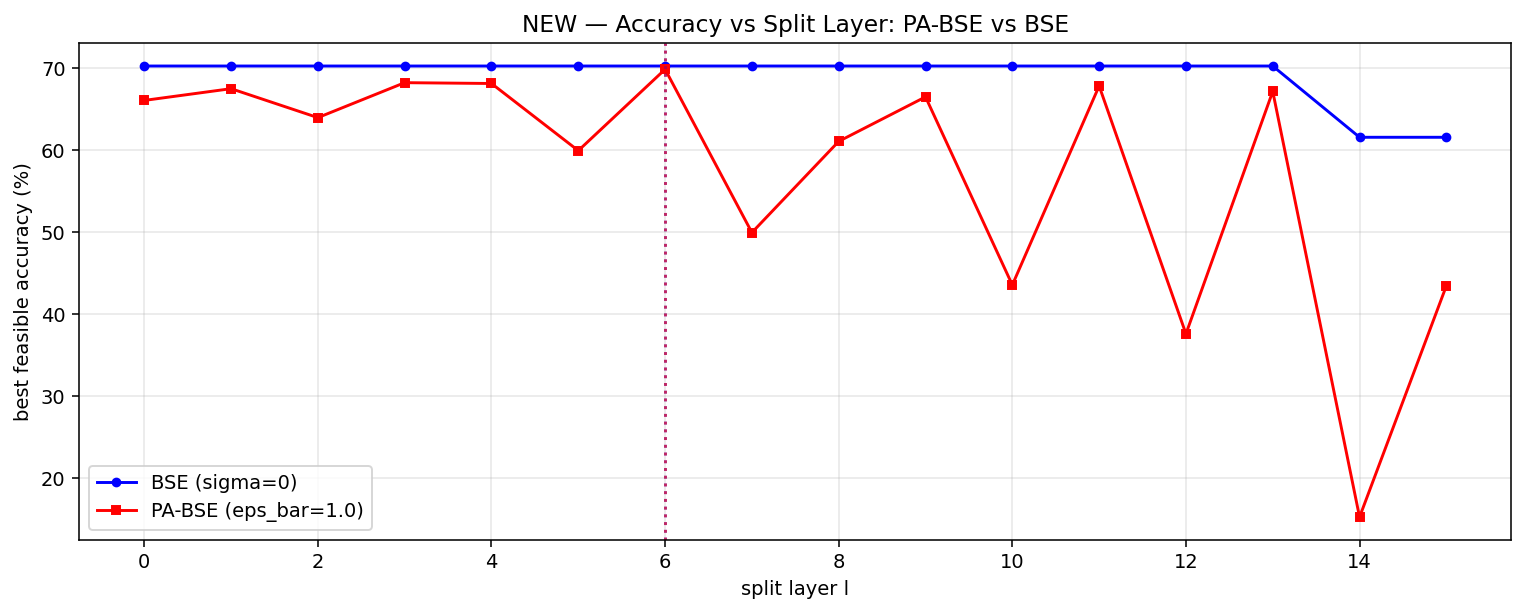

The table this chart was drawn from, first rows:
layer, BSE_acc, PABSE_acc
0, 70.3, 66.1
1, 70.3, 67.53
2, 70.3, 64.0
3, 70.3, 68.27
4, 70.3, 68.17
5, 70.3, 59.97
6, 70.3, 69.9
7, 70.3, 49.97
8, 70.3, 61.1
9, 70.3, 66.53
10, 70.3, 43.57
11, 70.3, 67.87
12, 70.3, 37.6
13, 70.3, 67.2
14, 61.6, 15.23
15, 61.6, 43.47
16, , 
17, , 
18, , 
19, , 
20, , 
21, , 
22, , 
23, , 
24, , 
25, , 
26, , 
27, , 
28, , 
29, , 
30, , 
31, , 
32, , 
33, , 
34, , 
35, , 
36, , 
